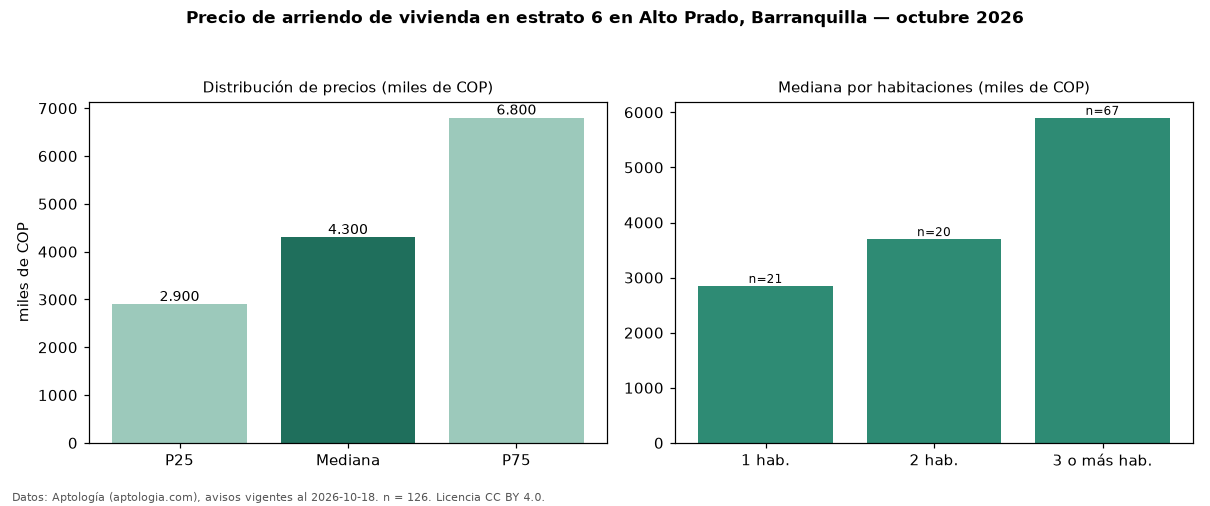

Data behind this chart, as committed beside it:
seccion, metrica, valor, moneda, n
precio, p25, 2900000, COP, 126
precio, mediana, 4300000, COP, 126
precio, p75, 6800000, COP, 126
precio, minimo, 1600000, COP, 126
precio, maximo, 25000000, COP, 126
m2, mediana_precio_m2, 38564, COP, 122
m2, area_mediana_m2, 127.8, m2, 122
admin, mediana_admin_mes, 700000, COP, 61
banos, mediana_banos, 3.0, , 
parqueadero, pct_con_parqueadero, 98.4, %, 126
estrato, estrato_mas_frecuente, 6, , 126
habitaciones, 1, 2850000, COP, 21
habitaciones, 2, 3700000, COP, 20
habitaciones, 3+, 5900000, COP, 67
fuente, fecha_datos, 2026-10-18, , 
fuente, atribucion, https://www.aptologia.com/arriendo/barra…, , 
fuente, licencia, CC BY 4.0, , 
